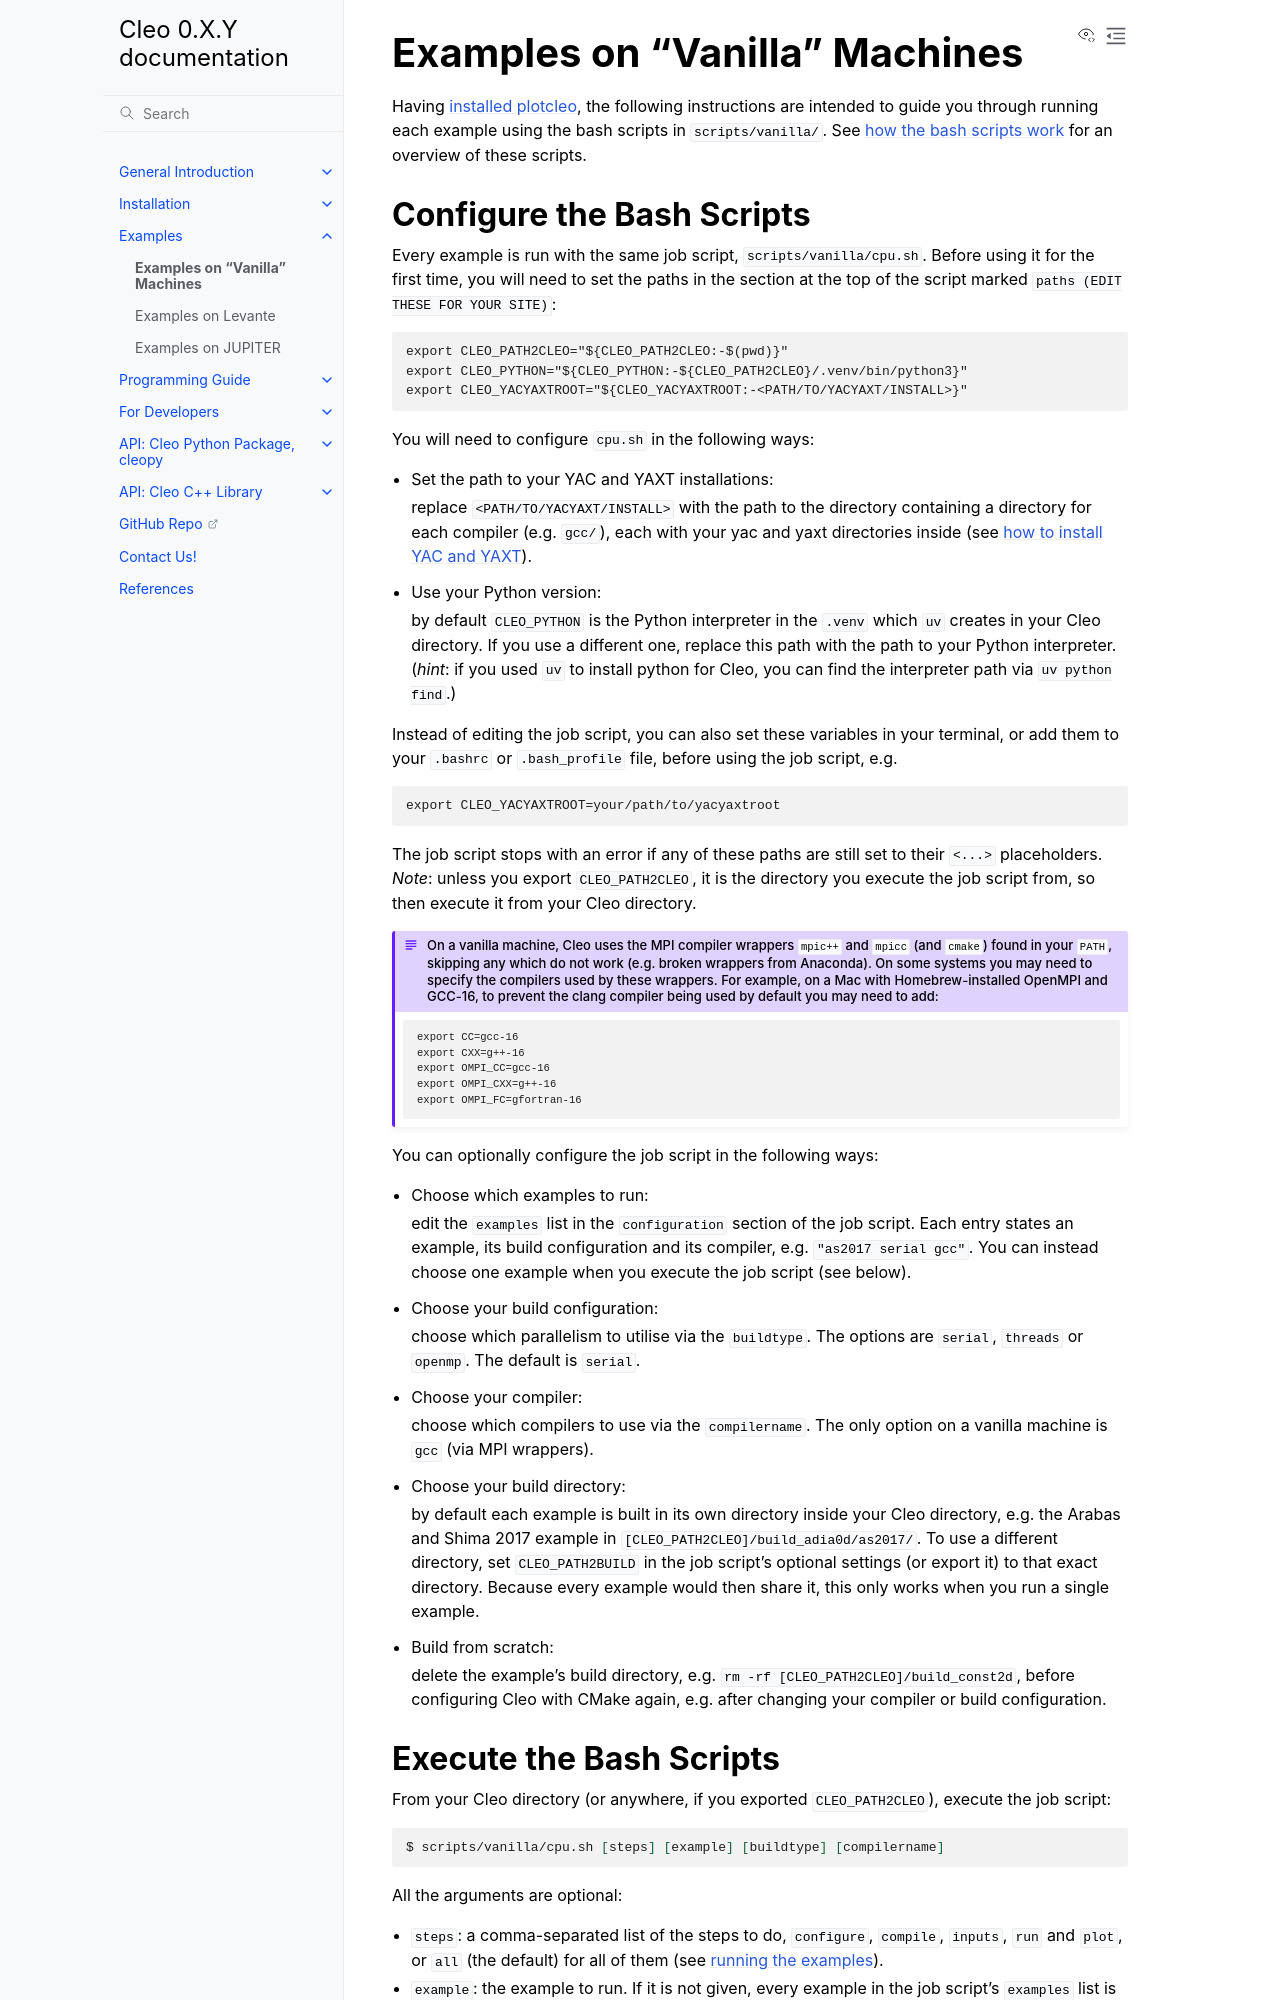

repository: yoctoyotta1024/CLEO · page: usage/examples/examples_vanilla.html · generator: sphinx

.. _examples_vanilla:

Examples on "Vanilla" Machines
===============================

Having :ref:`installed plotcleo<install_plotcleo>`, the following instructions are intended to guide you
through running each example using the bash scripts in ``scripts/vanilla/``. See
:ref:`how the bash scripts work<how_bashscripts_work>` for an overview of these scripts.


.. _configurebash_vanilla:

Configure the Bash Scripts
--------------------------

Every example is run with the same job script, ``scripts/vanilla/cpu.sh``.
Before using it for the first time, you will need to set the paths in the section at the top of
the script marked ``paths (EDIT THESE FOR YOUR SITE)``:

.. code-block:: console

  export CLEO_PATH2CLEO="${CLEO_PATH2CLEO:-$(pwd)}"
  export CLEO_PYTHON="${CLEO_PYTHON:-${CLEO_PATH2CLEO}/.venv/bin/python3}"
  export CLEO_YACYAXTROOT="${CLEO_YACYAXTROOT:-<PATH/TO/YACYAXT/INSTALL>}"

You will need to configure ``cpu.sh`` in the following ways:

* Set the path to your YAC and YAXT installations:

  replace ``<PATH/TO/YACYAXT/INSTALL>`` with the path to the directory containing a directory for each
  compiler (e.g. ``gcc/``), each with your yac and yaxt directories inside (see
  :ref:`how to install YAC and YAXT<install_yac>`).

* Use your Python version:

  by default ``CLEO_PYTHON`` is the Python interpreter in the ``.venv`` which ``uv`` creates in your
  Cleo directory. If you use a different one, replace this path with the path to your Python
  interpreter. (*hint*: if you used ``uv`` to install python for Cleo, you can find the interpreter
  path via ``uv python find``.)

Instead of editing the job script, you can also set these variables in your terminal, or add them to
your ``.bashrc`` or ``.bash_profile`` file, before using the job script, e.g.

.. code-block:: console

  export CLEO_YACYAXTROOT=your/path/to/yacyaxtroot

The job script stops with an error if any of these paths are still set to their ``<...>``
placeholders. *Note*: unless you export ``CLEO_PATH2CLEO``, it is the directory you execute
the job script from, so then execute it from your Cleo directory.

.. admonition:: On a vanilla machine, Cleo uses the MPI compiler wrappers ``mpic++`` and ``mpicc``
   (and ``cmake``) found in your ``PATH``, skipping any which do not work (e.g. broken wrappers
   from Anaconda). On some systems you may need to specify the compilers used by these wrappers.
   For example, on a Mac with Homebrew-installed OpenMPI and GCC-16, to prevent the clang
   compiler being used by default you may need to add:

   .. code-block:: console

     export CC=gcc-16
     export CXX=g++-16
     export OMPI_CC=gcc-16
     export OMPI_CXX=g++-16
     export OMPI_FC=gfortran-16

You can optionally configure the job script in the following ways:

* Choose which examples to run:

  edit the ``examples`` list in the ``configuration`` section of the job script. Each entry
  states an example, its build configuration and its compiler, e.g. ``"as2017 serial gcc"``. You
  can instead choose one example when you execute the job script (see below).

* Choose your build configuration:

  choose which parallelism to utilise via the ``buildtype``. The options are
  ``serial``, ``threads`` or ``openmp``. The default is ``serial``.

* Choose your compiler:

  choose which compilers to use via the ``compilername``. The only option on a vanilla
  machine is ``gcc`` (via MPI wrappers).

* Choose your build directory:

  by default each example is built in its own directory inside your Cleo directory, e.g. the
  Arabas and Shima 2017 example in ``[CLEO_PATH2CLEO]/build_adia0d/as2017/``. To use a different
  directory, set ``CLEO_PATH2BUILD`` in the job script's optional settings (or export it) to that
  exact directory. Because every example would then share it, this only works when you run a
  single example.

* Build from scratch:

  delete the example's build directory, e.g. ``rm -rf [CLEO_PATH2CLEO]/build_const2d``, before
  configuring Cleo with CMake again, e.g. after changing your compiler or build configuration.


.. _executebash_vanilla:

Execute the Bash Scripts
------------------------

From your Cleo directory (or anywhere, if you exported ``CLEO_PATH2CLEO``), execute the job script:

.. code-block:: console

  $ scripts/vanilla/cpu.sh [steps] [example] [buildtype] [compilername]

All the arguments are optional:

* ``steps``: a comma-separated list of the steps to do, ``configure``, ``compile``, ``inputs``,
  ``run`` and ``plot``, or ``all`` (the default) for all of them (see
  :ref:`running the examples<examples>`).

* ``example``: the example to run. If it is not given, every example in the job script's
  ``examples`` list is run.

* ``buildtype`` and ``compilername``: the build configuration and compiler for the example. If
  they are not given, the defaults for a vanilla machine are used.

For example, to build Cleo, compile the executable, run and plot the Arabas and Shima 2017
example using OpenMP:

.. code-block:: console

  $ scripts/vanilla/cpu.sh all as2017 openmp

and then, having changed e.g. the example's configuration file, to recompile, generate the input
files, run and plot it again without reconfiguring Cleo:

.. code-block:: console

  $ scripts/vanilla/cpu.sh compile,inputs,run,plot as2017 openmp
